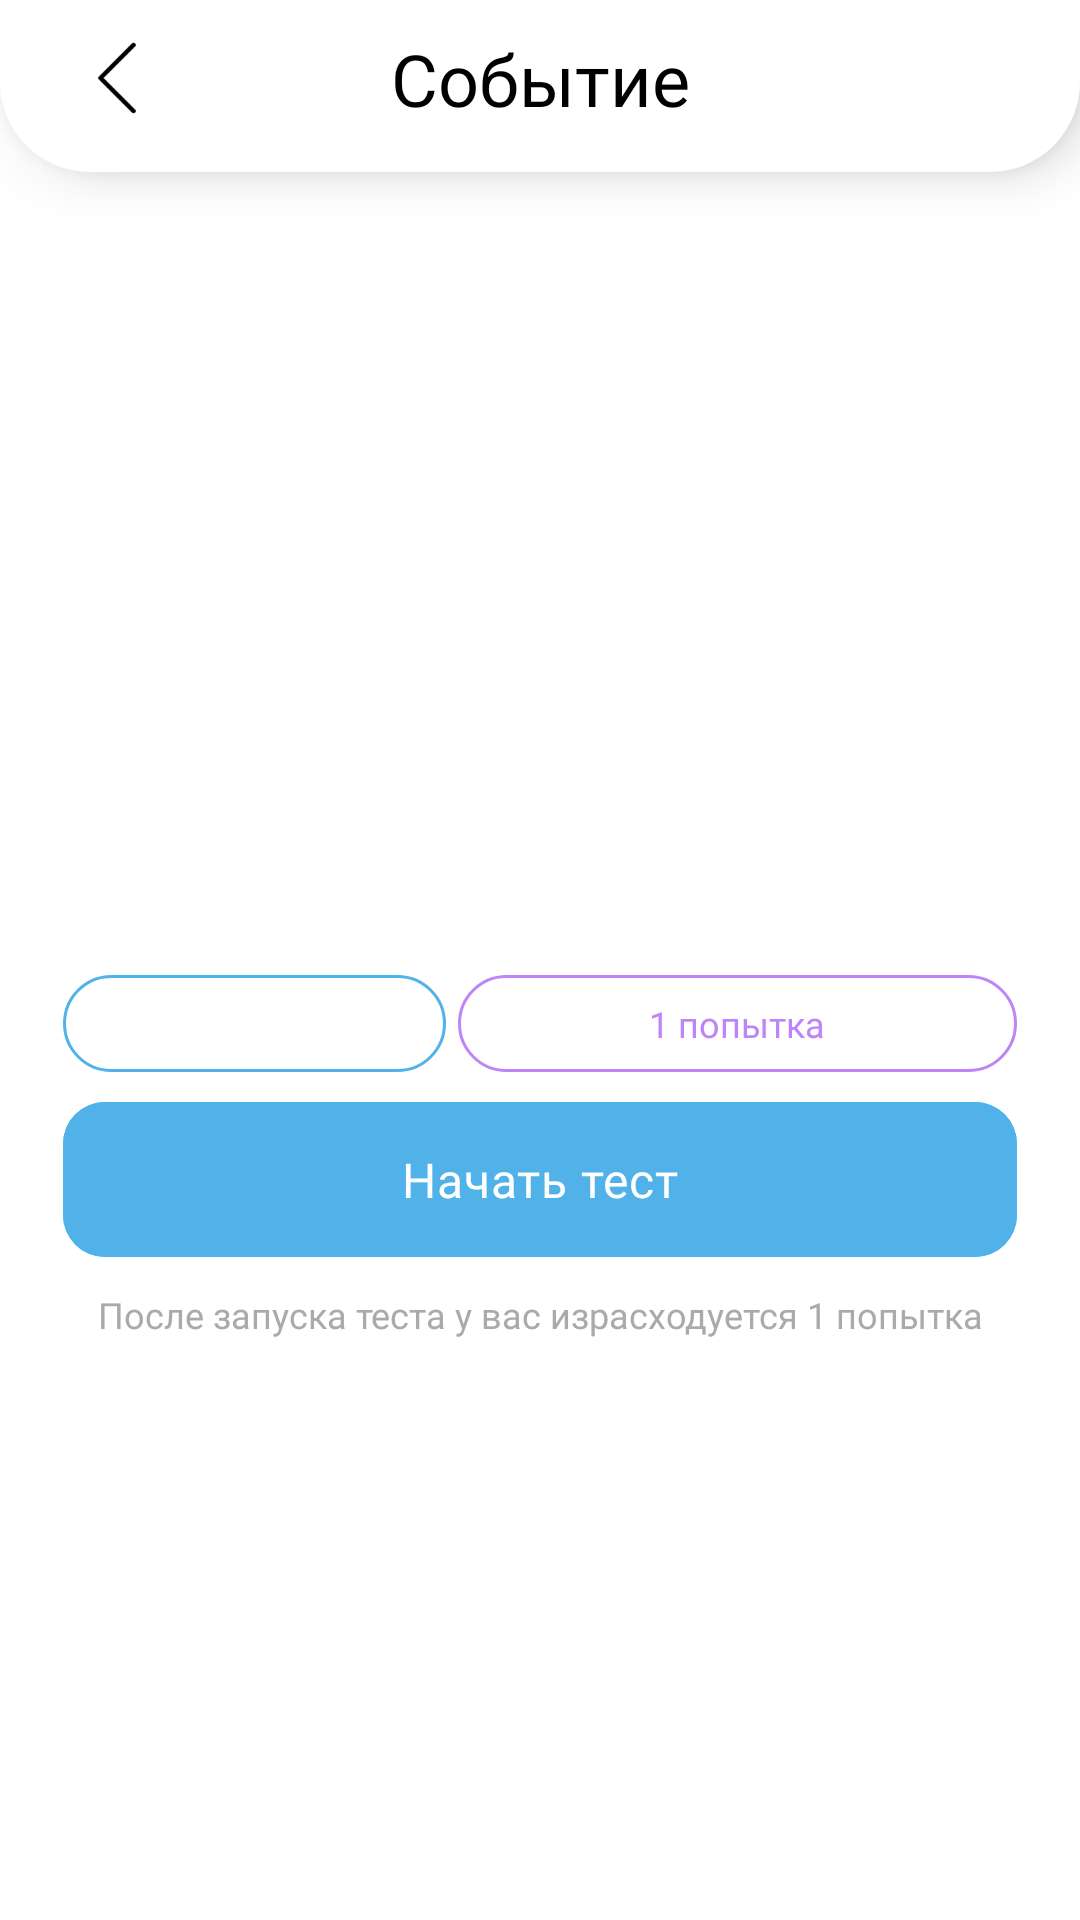

Here is an Android app screen rendered from its layout file. Give the layout XML and the strings, colors and styles it references.
<!-- AndroidManifest.xml: application theme Theme.Tele2Quizz -->
<!-- res/layout/activity_start_test.xml -->
<?xml version="1.0" encoding="utf-8"?>
<LinearLayout xmlns:android="http://schemas.android.com/apk/res/android"
    xmlns:app="http://schemas.android.com/apk/res-auto"
    xmlns:tools="http://schemas.android.com/tools"
    android:layout_width="match_parent"
    android:layout_height="match_parent"
    tools:context=".activities.StartTestActivity"
    android:background="@color/white"
    android:orientation="vertical"
    android:weightSum="1">

    <LinearLayout
        android:layout_width="match_parent"
        android:layout_height="wrap_content"
        android:layout_marginBottom="2dp"
        android:elevation="10dp"
        android:background="@drawable/top_menu_radius">

        <LinearLayout
            android:layout_width="match_parent"
            android:layout_height="wrap_content"
            android:layout_marginHorizontal="27dp"
            android:layout_marginTop="10dp"
            android:layout_marginBottom="15dp"
            android:gravity="center"
            android:orientation="horizontal"
            android:weightSum="1">

            <ImageButton
                android:id="@+id/buttonBackSatrtTest"
                android:layout_width="24dp"
                android:layout_height="24dp"
                android:background="@drawable/icon_arrow_left" />

            <TextView
                android:layout_width="wrap_content"
                android:layout_height="wrap_content"
                android:layout_gravity="center"
                android:layout_weight="1"
                android:fontFamily="@font/tele_serif_bold"
                android:gravity="center"
                android:paddingLeft="-24dp"
                android:text="@string/text_event"
                android:textColor="@color/black"
                android:textSize="24sp" />

        </LinearLayout>

    </LinearLayout>

    <LinearLayout
        android:layout_width="match_parent"
        android:layout_height="0dp"
        android:layout_weight="1"
        android:orientation="vertical"
        android:layout_marginHorizontal="21dp"
        android:gravity="center">

        <TextView
            android:id="@+id/textTitleStartTest"
            android:layout_width="wrap_content"
            android:layout_height="wrap_content"
            android:textColor="@color/black"
            android:fontFamily="@font/tele_serif_bold"
            android:textSize="20sp"
            android:layout_gravity="left"/>

        <TextView
            android:id="@+id/testDescriptionStartTest"
            android:layout_width="match_parent"
            android:layout_height="wrap_content"
            android:fontFamily="@font/tele_sans_regular"
            android:textSize="14sp"
            android:lineSpacingExtra="4dp"
            android:layout_marginTop="10dp"
            android:textColor="@color/black_main"
            android:gravity="left"/>

        <LinearLayout
            android:layout_width="match_parent"
            android:layout_height="wrap_content"
            android:orientation="horizontal"
            android:weightSum="2"
            android:layout_marginTop="16dp">

            <LinearLayout
                android:layout_width="wrap_content"
                android:layout_height="wrap_content"
                android:layout_weight="1"
                android:gravity="center"
                android:layout_marginRight="2dp"
                android:background="@drawable/item_layout_count">

                <TextView
                    android:id="@+id/textPointsStartTest"
                    android:layout_width="wrap_content"
                    android:layout_height="wrap_content"
                    android:textColor="@color/color_count"
                    android:fontFamily="@font/tele_sans_regular"
                    android:paddingHorizontal="16dp"
                    android:lineSpacingExtra="7dp"
                    android:paddingVertical="8dp"
                    android:textSize="12sp"/>

            </LinearLayout>

            <LinearLayout
                android:layout_width="wrap_content"
                android:layout_height="wrap_content"
                android:layout_weight="1"
                android:gravity="center"
                android:layout_marginLeft="2dp"
                android:background="@drawable/item_layout_attempt">

                <TextView
                    android:layout_width="wrap_content"
                    android:layout_height="wrap_content"
                    android:textColor="@color/color_attempt"
                    android:fontFamily="@font/tele_sans_regular"
                    android:text="1 попытка"
                    android:paddingHorizontal="16dp"
                    android:lineSpacingExtra="7dp"
                    android:paddingVertical="8dp"
                    android:textSize="12sp"/>

            </LinearLayout>

        </LinearLayout>

        <com.google.android.material.button.MaterialButton
            android:id="@+id/buttonStartTest"
            android:layout_width="match_parent"
            android:layout_height="wrap_content"
            android:backgroundTint="@color/color_main"
            android:fontFamily="@font/tele_serif_bold"
            android:padding="15dp"
            android:text="@string/text_start_test"
            android:layout_marginTop="4dp"
            android:textColor="@color/white"
            android:textSize="16sp"
            app:cornerRadius="14dp"
            android:textAllCaps="false"
            android:stateListAnimator="@null"
            android:textAppearance="?attr/textAppearanceBody2"/>

        <TextView
            android:layout_width="match_parent"
            android:layout_height="wrap_content"
            android:fontFamily="@font/tele_sans_regular"
            android:textSize="12sp"
            android:lineSpacingExtra="4dp"
            android:layout_marginTop="5dp"
            android:textColor="@color/color_text_main"
            android:text="После запуска теста у вас израсходуется 1 попытка"
            android:gravity="center"/>

    </LinearLayout>

</LinearLayout>
<!-- resources referenced by this layout -->
<resources>
  <color name="black">#FF000000</color>
  <color name="black_main">#191919</color>
  <color name="color_attempt">#BE85F8</color>
  <color name="color_count">#51B2E9</color>
  <color name="color_main">#51B2E9</color>
  <color name="color_text_main">#A8AAAC</color>
  <color name="white">#FFFFFFFF</color>
  <!-- drawable icon_arrow_left: png bitmap (drawable, 452 bytes) -->
  <!-- drawable item_layout_attempt (drawable) -->
  <?xml version="1.0" encoding="utf-8"?>
  <shape xmlns:android="http://schemas.android.com/apk/res/android">
      <corners android:radius="16dp"></corners>
      <stroke android:color="@color/color_attempt"
          android:width="1dp"/>
  </shape>
  <!-- drawable item_layout_count (drawable) -->
  <?xml version="1.0" encoding="utf-8"?>
  <shape xmlns:android="http://schemas.android.com/apk/res/android">
      <corners android:radius="16dp"></corners>
      <stroke android:color="@color/color_count"
          android:width="1dp"/>
  </shape>
  <!-- drawable top_menu_radius (drawable) -->
  <?xml version="1.0" encoding="utf-8"?>
  <shape xmlns:android="http://schemas.android.com/apk/res/android">
      <corners android:bottomRightRadius="30dp"
          android:bottomLeftRadius="30dp"></corners>
      <solid android:color="@color/white" />
  
  
  </shape>
  <string name="text_event">Событие</string>
  <string name="text_start_test">Начать тест</string>
  <style name="Theme.Tele2Quizz" parent="Theme.MaterialComponents.DayNight.NoActionBar">
          
          <item name="colorPrimary">@color/purple_500</item>
          <item name="colorPrimaryVariant">@color/purple_700</item>
          <item name="colorOnPrimary">@color/white</item>
          
          <item name="colorSecondary">@color/teal_200</item>
          <item name="colorSecondaryVariant">@color/teal_700</item>
          <item name="colorOnSecondary">@color/black</item>
          
          <item name="android:statusBarColor">?attr/colorPrimaryVariant</item>
          
      </style>
  <color name="purple_500">#51B2E9</color>
  <color name="purple_700">#51B2E9</color>
  <color name="teal_200">#51B2E9</color>
  <color name="teal_700">#51B2E9</color>
</resources>
